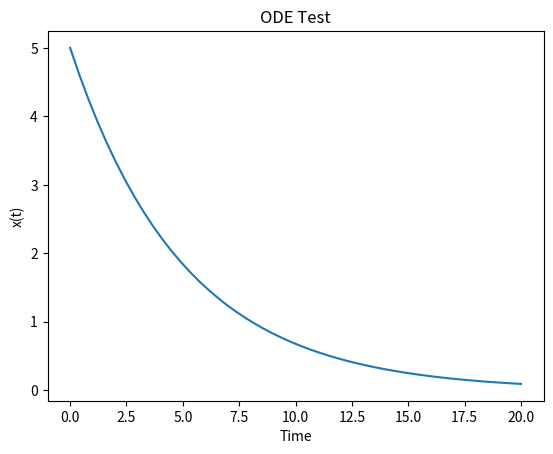

The script that saved this image:
import numpy as np
import matplotlib.pyplot as plt

from scipy.integrate import odeint

def model(x,t):
    k = 0.2
    dxdt = -k*x
    return dxdt

x0 = 5

t = np.linspace(0, 20)

x = odeint(model, x0, t)

plt.xlabel("Time")
plt.ylabel("x(t)")
plt.title("ODE Test")
plt.plot(t,x);
plt.show()
